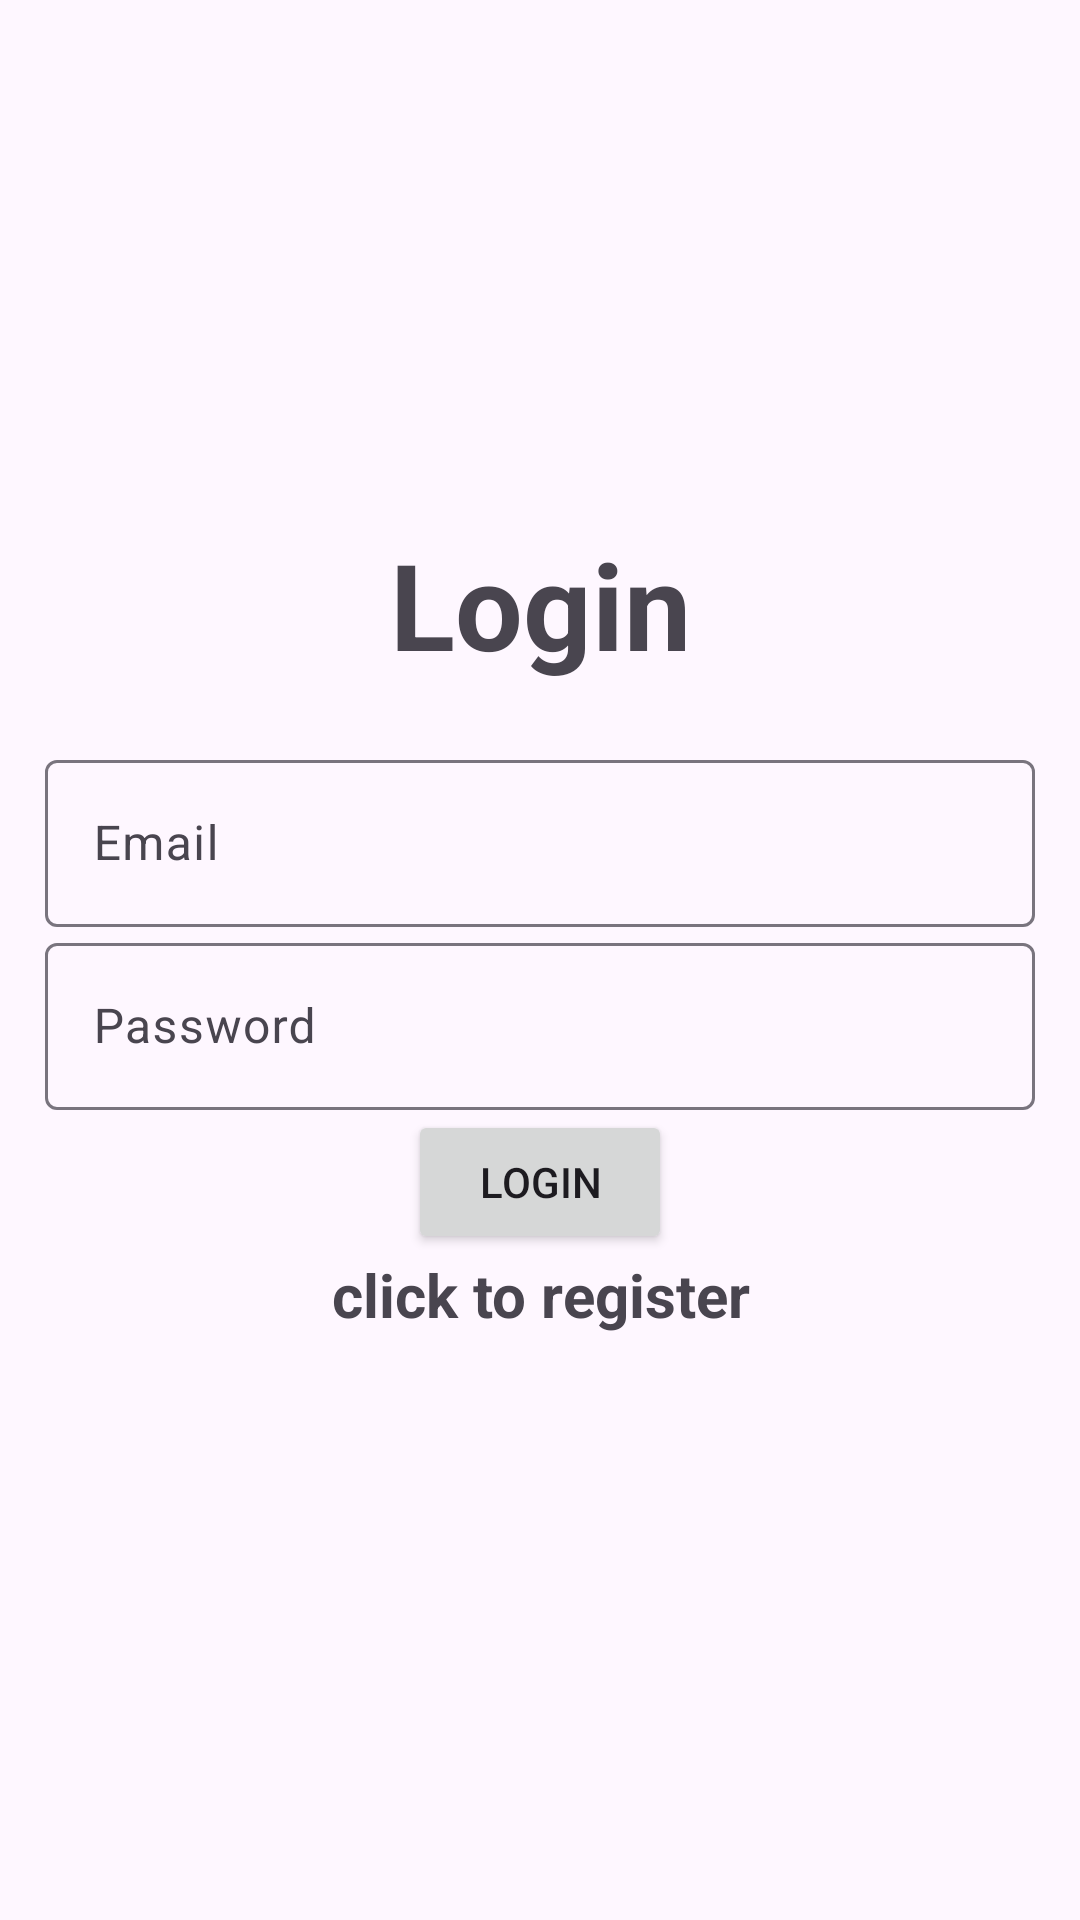

The Android layout XML behind this screen, and the referenced resources:
<!-- AndroidManifest.xml: application theme Theme.Material3.Light -->
<!-- res/layout/activity_login.xml -->
<?xml version="1.0" encoding="utf-8"?>
<LinearLayout xmlns:android="http://schemas.android.com/apk/res/android"
    xmlns:app="http://schemas.android.com/apk/res-auto"
    xmlns:tools="http://schemas.android.com/tools"
    android:id="@+id/main"
    android:layout_width="match_parent"
    android:orientation="vertical"
    android:gravity="center"
    android:layout_height="match_parent"
    android:padding="15dp"
    tools:context=".Login">

    <TextView
        android:text="@string/login"
        android:textSize="40sp"
        android:textStyle="bold"
        android:gravity="center"
        android:layout_marginBottom="20dp"

        android:layout_width="match_parent"
        android:layout_height="wrap_content"/>
    <com.google.android.material.textfield.TextInputLayout
        android:layout_width="match_parent"
        android:layout_height="wrap_content">
<com.google.android.material.textfield.TextInputEditText
    android:id="@+id/email"
    android:hint="@string/email"
    android:layout_width="match_parent"
    android:layout_height="wrap_content"/>
        
    </com.google.android.material.textfield.TextInputLayout>

    <com.google.android.material.textfield.TextInputLayout
        android:layout_width="match_parent"
        android:layout_height="wrap_content">
        <com.google.android.material.textfield.TextInputEditText
            android:id="@+id/password"
            android:hint="@string/password"
            android:inputType="textPassword"
            android:layout_width="match_parent"
            android:layout_height="wrap_content"/>
    </com.google.android.material.textfield.TextInputLayout>

    <ProgressBar
        android:id="@+id/progressBar"
        android:visibility="gone"
        android:layout_width="wrap_content"
        android:layout_height="wrap_content"/>

    <Button
        android:id="@+id/btn_login"
        android:text="@string/login"
        android:layout_width="wrap_content"
        android:layout_height="wrap_content"/>

    <TextView
        android:textStyle="bold"
        android:textSize="20sp"
        android:gravity="center"
        android:layout_marginBottom="20dp"
        android:id="@+id/registerNow"
        android:text="@string/click_to_register"
        android:layout_width="match_parent"
        android:layout_height="wrap_content"/>

</LinearLayout>
<!-- resources referenced by this layout -->
<resources>
  <string name="click_to_register">click to register</string>
  <string name="email">Email</string>
  <string name="login">Login</string>
  <string name="password">Password </string>/&gt;
</resources>
